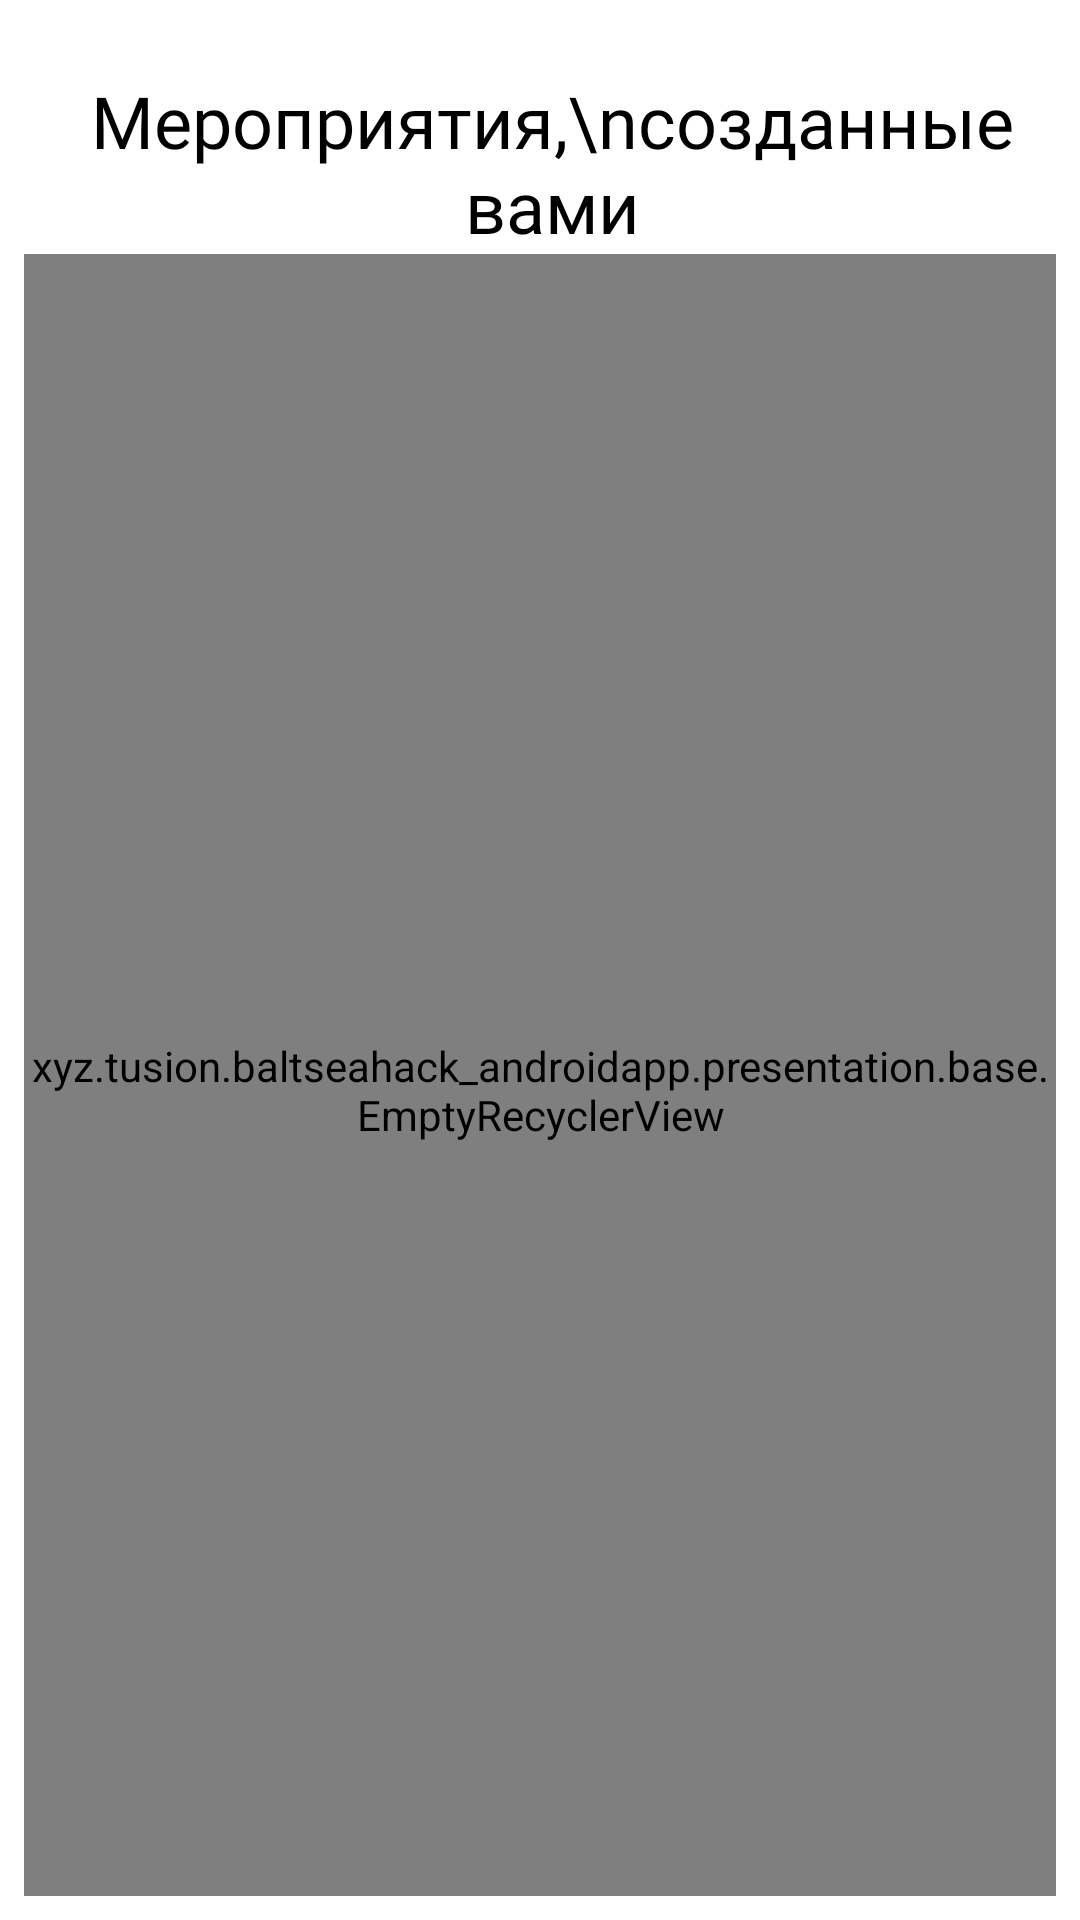

Layout XML and referenced resources for this Android screen:
<!-- AndroidManifest.xml: application theme AppTheme -->
<!-- res/layout/fragment_my_catalog.xml -->
<?xml version="1.0" encoding="utf-8"?>
<androidx.constraintlayout.widget.ConstraintLayout xmlns:android="http://schemas.android.com/apk/res/android"
    xmlns:app="http://schemas.android.com/apk/res-auto"
    android:layout_width="match_parent"
    android:layout_height="match_parent"
    xmlns:tools="http://schemas.android.com/tools">


    <TextView
        android:id="@+id/textView6"
        style="@style/Text.Bold"
        android:layout_width="wrap_content"
        android:layout_height="wrap_content"
        android:layout_marginStart="8dp"
        android:gravity="center"
        android:layout_marginTop="24dp"
        android:textColor="@color/col_black"
        android:text="Мероприятия,\nсозданные вами"
        app:layout_constraintEnd_toEndOf="parent"
        app:layout_constraintStart_toStartOf="parent"
        app:layout_constraintTop_toTopOf="parent" />

    <xyz.tusion.baltseahack_androidapp.presentation.base.EmptyRecyclerView
        android:id="@+id/fragCatalogue_rv"
        android:layout_width="match_parent"
        android:layout_height="0dp"
        android:layout_marginStart="8dp"
        android:layout_marginEnd="8dp"
        android:layout_marginBottom="8dp"
        android:clipToPadding="false"
        android:overScrollMode="never"
        android:paddingTop="10dp"
        android:scrollbars="none"
        app:layoutManager="androidx.recyclerview.widget.LinearLayoutManager"
        app:layout_constraintBottom_toBottomOf="parent"
        app:layout_constraintEnd_toEndOf="parent"
        app:layout_constraintHorizontal_bias="0.5"
        app:layout_constraintStart_toStartOf="parent"
        app:layout_constraintTop_toBottomOf="@+id/textView6"
        tools:listitem="@layout/catalogue_item">

    </xyz.tusion.baltseahack_androidapp.presentation.base.EmptyRecyclerView>
</androidx.constraintlayout.widget.ConstraintLayout>
<!-- res/layout/catalogue_item.xml (included above) -->
<?xml version="1.0" encoding="utf-8"?>
<androidx.cardview.widget.CardView xmlns:android="http://schemas.android.com/apk/res/android"
    xmlns:app="http://schemas.android.com/apk/res-auto"
    xmlns:tools="http://schemas.android.com/tools"
    android:id="@+id/item_offer"
    android:layout_height="wrap_content"
    android:layout_marginTop="14dp"
    android:layout_marginBottom="14dp"
    app:cardCornerRadius="12dp"

    android:layout_width="match_parent">

    <androidx.constraintlayout.widget.ConstraintLayout
        android:layout_width="match_parent"
        android:layout_height="match_parent"
        android:foreground="@color/light20"
        android:orientation="vertical">

        <TextView
            android:id="@+id/eventItem_name"
            android:layout_width="0dp"
            android:layout_height="wrap_content"
            android:layout_marginStart="8dp"
            android:layout_marginTop="16dp"
            android:layout_marginEnd="8dp"
            android:layout_marginBottom="8dp"
            android:ellipsize="end"
            android:lineSpacingExtra="-1dp"
            android:maxLines="2"
            android:textSize="16sp"
            app:layout_constraintBottom_toBottomOf="parent"
            app:layout_constraintEnd_toEndOf="parent"
            app:layout_constraintStart_toStartOf="parent"
            app:layout_constraintTop_toTopOf="parent"
            tools:text="Message" />

        <androidx.cardview.widget.CardView
            android:id="@+id/item_video_iv_preview_card"
            android:layout_width="0dp"
            android:layout_height="wrap_content"
            app:cardCornerRadius="6dp"
            app:layout_constraintEnd_toEndOf="parent"
            app:layout_constraintStart_toStartOf="parent"
            app:layout_constraintTop_toTopOf="parent">

            <ImageView
                android:id="@+id/catalogue_item_image"
                android:layout_width="match_parent"
                android:layout_height="match_parent" />

            <androidx.cardview.widget.CardView
                android:layout_width="wrap_content"
                android:layout_height="wrap_content"
                android:layout_gravity="end|top"
                app:cardCornerRadius="6dp" />

            <androidx.cardview.widget.CardView
                android:layout_width="wrap_content"
                android:layout_height="wrap_content"
                android:layout_gravity="end|bottom"
                android:layout_marginEnd="8dp"
                android:layout_marginBottom="6dp"
                app:cardCornerRadius="2dp"/>
        </androidx.cardview.widget.CardView>

    </androidx.constraintlayout.widget.ConstraintLayout>
</androidx.cardview.widget.CardView>
<!-- resources referenced by this layout -->
<resources>
  <color name="col_black">#000000</color>
  <color name="light20">#208f94fb</color>
  <style name="Text.Bold">
          <item name="android:fontFamily">@font/proxima_nova_bold</item>
          <item name="android:textColor">@color/accent</item>
      </style>
  <style name="AppTheme" parent="Theme.MaterialComponents.Light">
          <item name="android:windowFullscreen">true</item>
          <item name="android:colorEdgeEffect">@color/col_edge_effect</item>
      </style>
  <color name="accent">#4e54c8</color>
  <color name="col_edge_effect">#A21919</color>
</resources>
